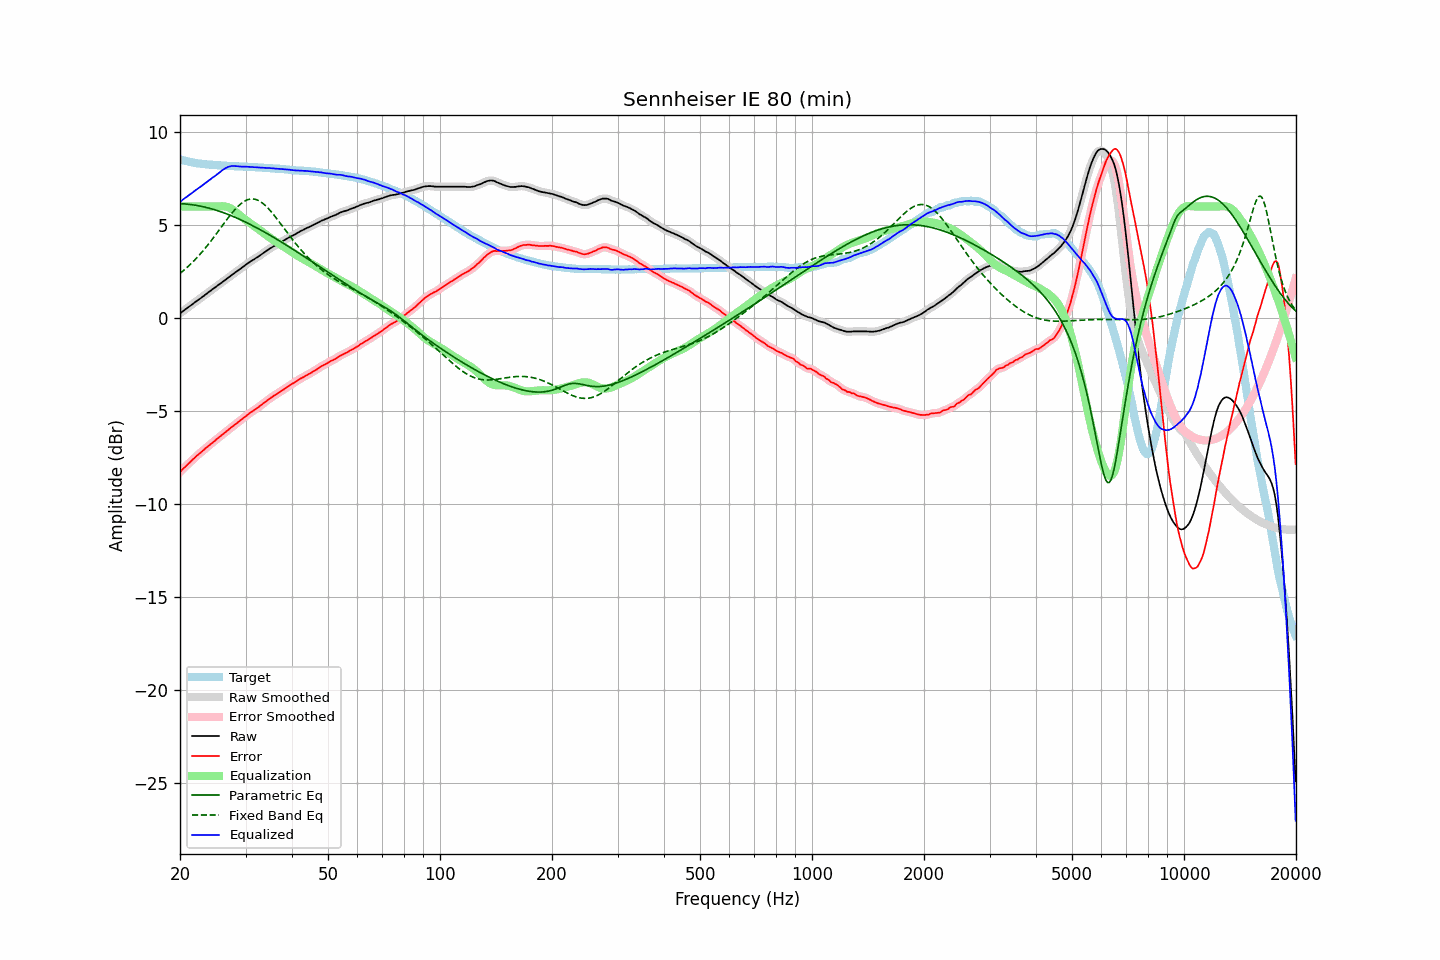

The file beside this chart, header and first rows:
frequency, raw, error, smoothed, error_smoothed, equalization, parametric_eq, fixed_band_eq, equalized_raw, equalized_smoothed, target
20.00, 0.26, -8.28, 0.26, -8.28, 6.00, 6.15, 2.40, 6.26, 6.26, 8.54
20.20, 0.32, -8.19, 0.32, -8.19, 6.00, 6.15, 2.47, 6.32, 6.32, 8.51
20.40, 0.39, -8.10, 0.38, -8.10, 6.00, 6.14, 2.54, 6.39, 6.38, 8.49
20.61, 0.45, -8.02, 0.45, -8.02, 6.00, 6.14, 2.62, 6.45, 6.45, 8.47
20.81, 0.51, -7.94, 0.51, -7.93, 6.00, 6.13, 2.69, 6.51, 6.51, 8.44
21.02, 0.58, -7.85, 0.57, -7.85, 6.00, 6.12, 2.77, 6.58, 6.57, 8.42
21.23, 0.64, -7.77, 0.64, -7.77, 6.00, 6.11, 2.85, 6.64, 6.64, 8.40
21.44, 0.70, -7.69, 0.70, -7.68, 6.00, 6.10, 2.94, 6.70, 6.70, 8.38
21.66, 0.77, -7.60, 0.76, -7.60, 6.00, 6.09, 3.02, 6.77, 6.76, 8.36
21.87, 0.83, -7.52, 0.83, -7.52, 6.00, 6.08, 3.11, 6.83, 6.83, 8.35
22.09, 0.90, -7.44, 0.89, -7.44, 6.00, 6.06, 3.20, 6.90, 6.89, 8.33
22.31, 0.96, -7.36, 0.96, -7.37, 6.00, 6.05, 3.29, 6.96, 6.96, 8.32
22.54, 1.02, -7.30, 1.02, -7.29, 6.00, 6.03, 3.39, 7.02, 7.02, 8.31
22.76, 1.08, -7.22, 1.08, -7.22, 6.00, 6.01, 3.48, 7.08, 7.08, 8.30
22.99, 1.15, -7.14, 1.14, -7.15, 6.00, 6.00, 3.58, 7.15, 7.14, 8.29
23.22, 1.21, -7.07, 1.21, -7.07, 6.00, 5.98, 3.69, 7.21, 7.21, 8.28
23.45, 1.28, -6.99, 1.27, -7.00, 6.00, 5.96, 3.79, 7.28, 7.27, 8.27
23.69, 1.34, -6.92, 1.34, -6.92, 6.00, 5.94, 3.90, 7.34, 7.34, 8.26
23.92, 1.41, -6.85, 1.40, -6.85, 6.00, 5.91, 4.01, 7.41, 7.40, 8.26
24.16, 1.47, -6.78, 1.47, -6.78, 6.00, 5.89, 4.12, 7.47, 7.47, 8.25
24.40, 1.54, -6.71, 1.53, -6.71, 6.00, 5.87, 4.23, 7.54, 7.53, 8.25
24.65, 1.60, -6.64, 1.60, -6.64, 6.00, 5.84, 4.34, 7.60, 7.60, 8.24
24.89, 1.66, -6.58, 1.66, -6.57, 6.00, 5.81, 4.46, 7.66, 7.66, 8.23
25.14, 1.73, -6.50, 1.72, -6.50, 6.00, 5.79, 4.58, 7.73, 7.72, 8.22
25.39, 1.79, -6.43, 1.79, -6.43, 6.00, 5.76, 4.69, 7.79, 7.79, 8.21
25.65, 1.85, -6.37, 1.85, -6.36, 6.01, 5.73, 4.81, 7.86, 7.86, 8.21
25.91, 1.91, -6.29, 1.91, -6.29, 6.01, 5.70, 4.93, 7.93, 7.93, 8.20
26.16, 1.98, -6.22, 1.98, -6.22, 6.01, 5.67, 5.05, 7.99, 7.99, 8.20
26.43, 2.05, -6.15, 2.04, -6.15, 6.00, 5.64, 5.17, 8.05, 8.05, 8.20
26.69, 2.11, -6.08, 2.11, -6.08, 5.98, 5.61, 5.28, 8.09, 8.09, 8.19
26.96, 2.18, -6.01, 2.17, -6.01, 5.96, 5.57, 5.40, 8.13, 8.13, 8.19
27.23, 2.24, -5.94, 2.24, -5.94, 5.92, 5.54, 5.51, 8.16, 8.16, 8.18
27.50, 2.31, -5.87, 2.30, -5.87, 5.87, 5.50, 5.62, 8.18, 8.18, 8.18
27.77, 2.37, -5.81, 2.37, -5.81, 5.82, 5.47, 5.72, 8.18, 8.18, 8.17
28.05, 2.43, -5.74, 2.43, -5.74, 5.75, 5.43, 5.82, 8.18, 8.18, 8.16
28.33, 2.49, -5.68, 2.49, -5.67, 5.68, 5.39, 5.91, 8.17, 8.17, 8.16
28.62, 2.56, -5.61, 2.55, -5.60, 5.61, 5.35, 6.00, 8.16, 8.16, 8.16
28.90, 2.62, -5.53, 2.62, -5.54, 5.54, 5.32, 6.08, 8.15, 8.15, 8.15
29.19, 2.68, -5.47, 2.68, -5.47, 5.47, 5.28, 6.16, 8.14, 8.15, 8.15
29.48, 2.75, -5.40, 2.74, -5.40, 5.40, 5.24, 6.22, 8.15, 8.14, 8.15
29.78, 2.81, -5.34, 2.81, -5.34, 5.33, 5.19, 6.28, 8.14, 8.14, 8.15
30.08, 2.88, -5.27, 2.87, -5.27, 5.27, 5.15, 6.32, 8.14, 8.14, 8.14
30.38, 2.94, -5.20, 2.94, -5.20, 5.20, 5.11, 6.36, 8.14, 8.14, 8.13
30.68, 3.00, -5.13, 3.00, -5.13, 5.14, 5.07, 6.39, 8.14, 8.14, 8.13
30.99, 3.06, -5.07, 3.05, -5.07, 5.08, 5.02, 6.40, 8.13, 8.13, 8.13
31.30, 3.11, -5.02, 3.11, -5.02, 5.02, 4.98, 6.41, 8.12, 8.12, 8.13
31.61, 3.16, -4.96, 3.16, -4.96, 4.96, 4.93, 6.40, 8.11, 8.12, 8.11
31.93, 3.22, -4.90, 3.21, -4.90, 4.90, 4.89, 6.38, 8.11, 8.11, 8.11
32.24, 3.27, -4.84, 3.27, -4.84, 4.83, 4.84, 6.35, 8.10, 8.10, 8.11
32.57, 3.33, -4.77, 3.33, -4.78, 4.77, 4.80, 6.31, 8.10, 8.10, 8.10
32.89, 3.39, -4.71, 3.39, -4.71, 4.71, 4.75, 6.26, 8.10, 8.09, 8.10
33.22, 3.45, -4.65, 3.45, -4.64, 4.64, 4.70, 6.20, 8.09, 8.09, 8.09
33.55, 3.51, -4.57, 3.51, -4.58, 4.58, 4.65, 6.14, 8.08, 8.08, 8.08
33.89, 3.57, -4.51, 3.57, -4.51, 4.51, 4.60, 6.06, 8.08, 8.08, 8.08
34.23, 3.63, -4.45, 3.63, -4.44, 4.45, 4.55, 5.98, 8.07, 8.07, 8.08
34.57, 3.69, -4.38, 3.69, -4.38, 4.38, 4.50, 5.89, 8.07, 8.07, 8.06
34.92, 3.75, -4.31, 3.74, -4.32, 4.32, 4.45, 5.79, 8.07, 8.06, 8.06
35.27, 3.80, -4.26, 3.80, -4.26, 4.26, 4.40, 5.69, 8.06, 8.06, 8.06
35.62, 3.85, -4.20, 3.85, -4.20, 4.20, 4.35, 5.59, 8.05, 8.05, 8.04
35.97, 3.90, -4.14, 3.90, -4.14, 4.15, 4.30, 5.48, 8.04, 8.04, 8.04
... 635 more rows
